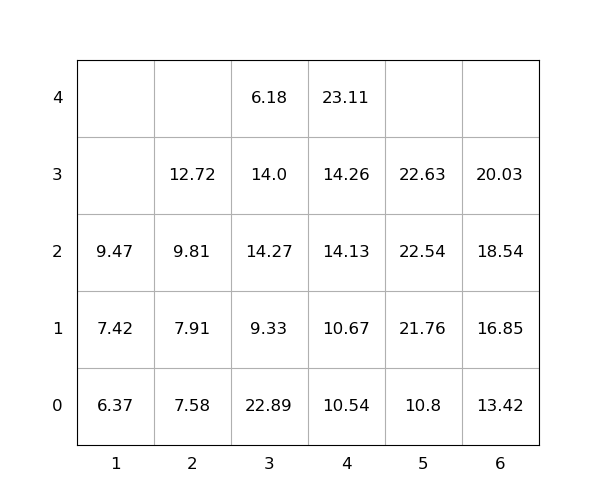

The file beside this chart, header and first rows:
idx, loc_x, loc_y, loc_z, weight, seq, emerg, reloc, size(ft)
1, 5, 0, 0, 10.8, 1, 0, 0, 20
2, 4, 0, 0, 10.54, 2, 0, 0, 20
3, 3, 0, 0, 22.89, 3, 0, 1.0, 20
4, 5, 0, 1, 21.76, 4, 0, 0, 20
5, 6, 0, 0, 13.42, 5, 0, 0, 20
6, 2, 0, 0, 7.58, 6, 0, 0, 20
7, 5, 0, 2, 22.54, 7, 0, 0, 20
8, 4, 0, 1, 10.67, 8, 0, 0, 20
9, 6, 0, 1, 16.85, 9, 0, 0, 20
10, 6, 0, 2, 18.54, 10, 0, 0, 20
11, 4, 0, 2, 14.13, 11, 0, 0, 20
12, 1, 0, 0, 6.37, 12, 0, 0, 20
13, 5, 0, 3, 22.63, 13, 0, 0, 20
14, 3, 0, 1, 9.33, 14, 0, 1.0, 20
15, 3, 0, 2, 14.27, 15, 0, 1.0, 20
16, 2, 0, 1, 7.91, 16, 0, 0, 20
17, 2, 0, 2, 9.81, 17, 0, 0, 20
18, 4, 0, 3, 14.26, 18, 0, 0, 20
19, 3, 0, 3, 14.0, 19, 0, 1.0, 20
20, 1, 0, 1, 7.42, 20, 0, 0, 20
21, 4, 0, 4, 23.11, 21, 0, 0, 20
22, 3, 0, 4, 6.18, 22, 0, 1.0, 20
23, 6, 0, 3, 20.03, 23, 0, 0, 20
24, 2, 0, 3, 12.72, 24, 0, 0, 20
25, 1, 0, 2, 9.47, 25, 0, 0, 20
